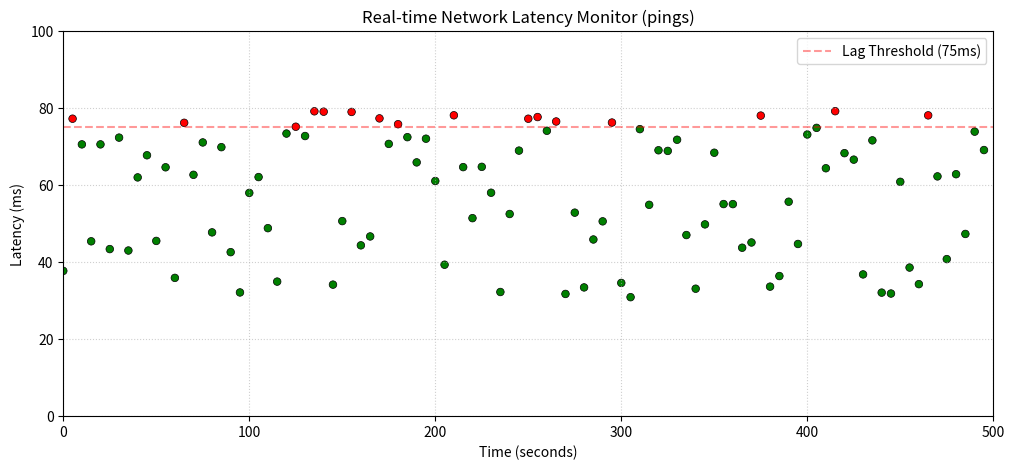

Here is the Python script that generated this plot:
import random
import matplotlib.pyplot as plt

'''
Lab 8 - Data Generator
Simulation of a Network Latency sensor.
'''
class DataGenerator:
    # Private method that generates a normalized value (0 to 1)
    def _random_values(self) -> float:
        return random.uniform(0.0, 1.0)
    
    # Public property that provides access to the random values
    @property
    def value_return(self):
        # Calculate latency using the formula provided in the assignment: y = mx + c
        # This shifts the base range to what we want to measure for
        m = 50
        c = 30
        x = self._random_values()
        return (m * x) + c

    def plot_random_data(self):
        # The number of values to plot for along the x- and y-axes
        number_of_data_values=100
        y_data = [self.value_return for _ in range(number_of_data_values)]
        x_data = [i * 5 for i in range(number_of_data_values)] # Formula to change x-axis scale based on number_of_data_values

        # Create a list of colors: for latency over threshold, and normal otherwise
        point_colors = ['red' if ms > 75 else 'green' for ms in y_data]
        
        plt.figure(figsize=(12, 5))
        
        # Use scatter since newtork pings are disrete individual events
        plt.scatter(x_data, y_data, c=point_colors, s=30, edgecolors='black', linewidth=0.5)
        
        # Horizontal line to visually mark the threshold for lag
        plt.axhline(y=75, color='red', linestyle='--', alpha=0.4, label='Lag Threshold (75ms)')
        
        # Title and labels
        plt.title("Real-time Network Latency Monitor (pings)")
        plt.xlabel("Time (seconds)")
        plt.ylabel("Latency (ms)")
        
        # Chart definitions
        plt.xlim(0, 500)
        plt.ylim(0, 100)
        plt.grid(True, linestyle=':', alpha=0.6)
        plt.legend()

        # Display the result
        plt.show()

if __name__ == "__main__":
    # Create the generator instance and trigger visualization 
    generator = DataGenerator()
    generator.plot_random_data()
